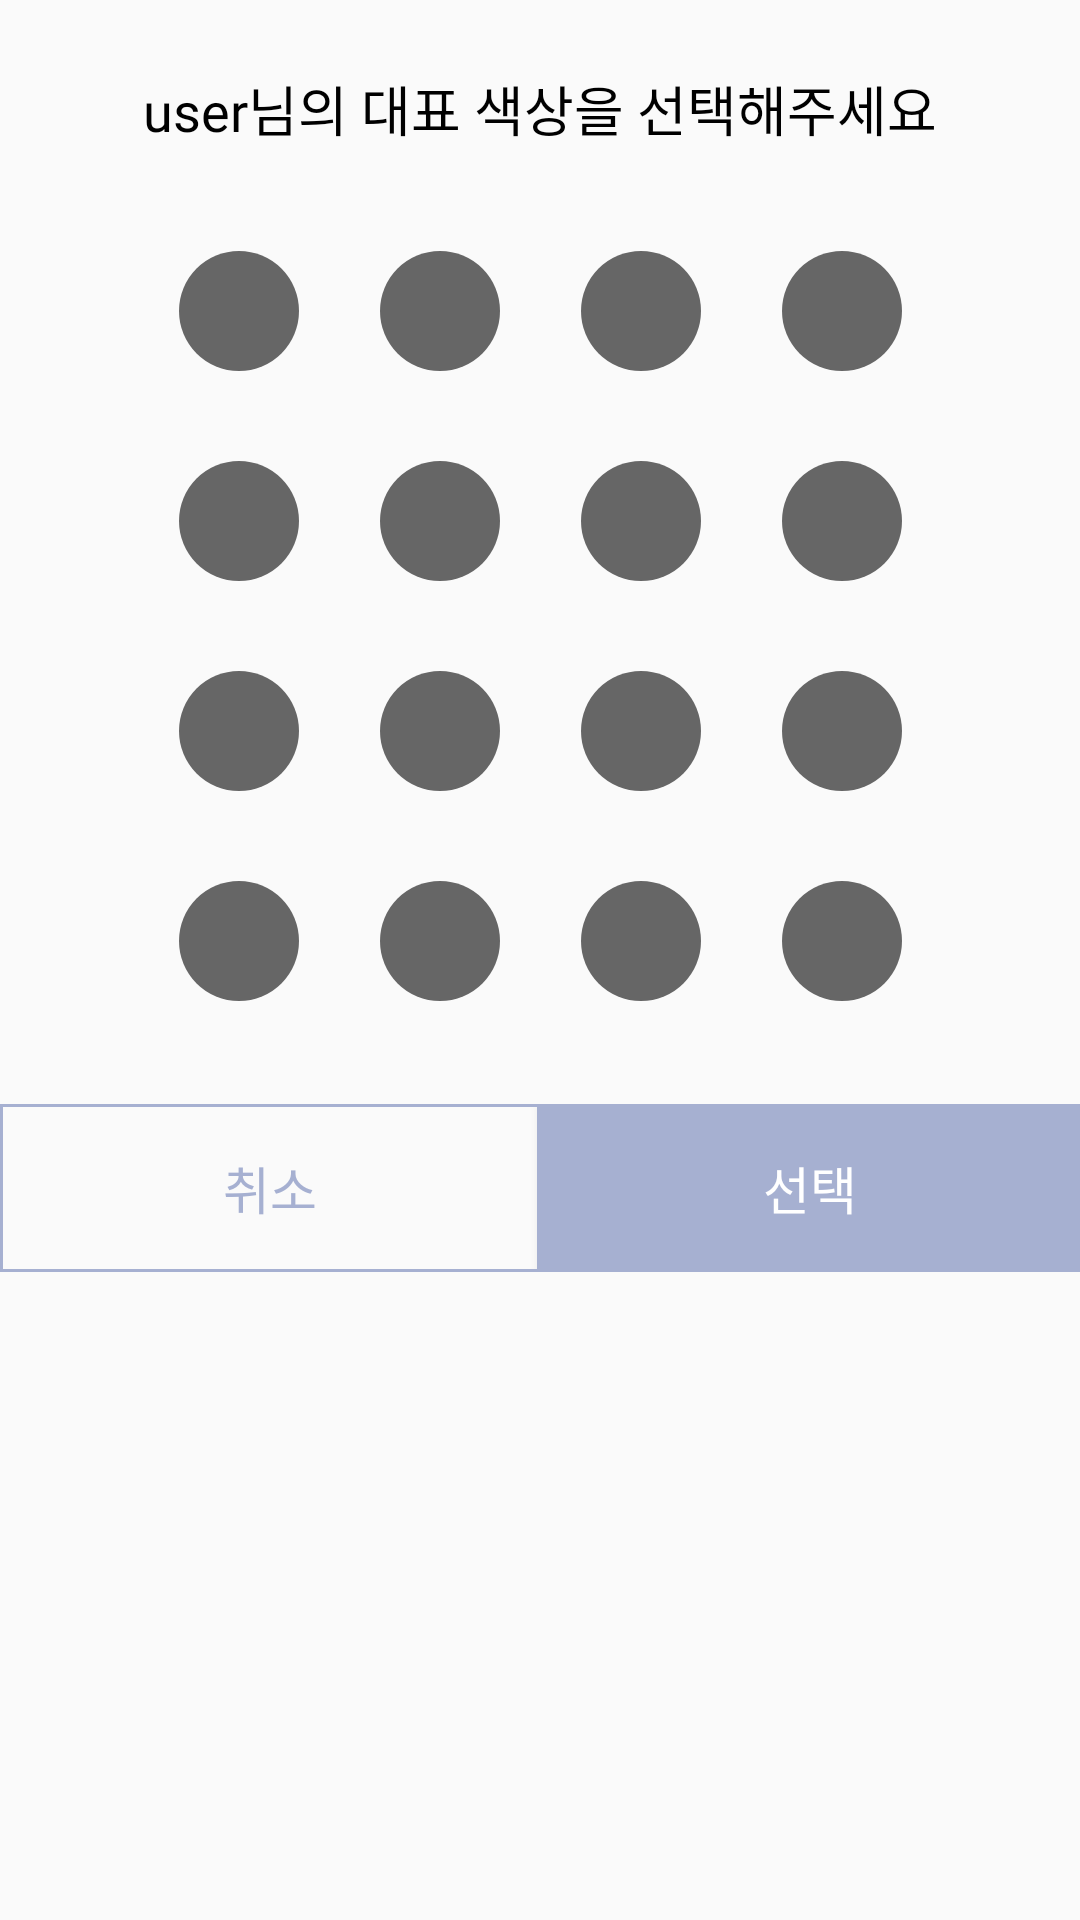

This screen was rendered from an Android layout file. Write that file and the resources it references.
<!-- AndroidManifest.xml: application theme AppTheme -->
<!-- res/layout/dialog_member3.xml -->
<?xml version="1.0" encoding="utf-8"?>
<LinearLayout
    xmlns:android="http://schemas.android.com/apk/res/android"
    xmlns:app="http://schemas.android.com/apk/res-auto"
    xmlns:tools="http://schemas.android.com/tools"
    android:orientation="vertical"
    android:layout_width="match_parent"
    android:layout_height="match_parent">


    <androidx.constraintlayout.widget.ConstraintLayout
        android:id="@+id/first_const_dm2"
        android:layout_width="match_parent"
        android:layout_height="368dp">

        <TextView
            android:id="@+id/alertTitle_dm3"
            android:layout_width="wrap_content"
            android:layout_height="wrap_content"
            android:layout_marginTop="23dp"
            android:fontFamily="@font/regularnanumsquareround"
            android:gravity="center"
            android:lineSpacingExtra="4dp"
            android:text="user님의 대표 색상을 선택해주세요"
            android:textColor="@android:color/black"
            android:textSize="18dp"
            app:layout_constraintEnd_toEndOf="parent"
            app:layout_constraintStart_toStartOf="parent"
            app:layout_constraintTop_toTopOf="parent" />

        <androidx.constraintlayout.widget.ConstraintLayout
            android:layout_width="wrap_content"
            android:layout_height="wrap_content"
            app:layout_constraintBottom_toBottomOf="parent"
            app:layout_constraintEnd_toEndOf="parent"
            app:layout_constraintStart_toStartOf="parent"
            app:layout_constraintTop_toBottomOf="@+id/alertTitle_dm3">

            <ImageView
                android:id="@+id/selectcircle1_dm3"
                android:layout_width="wrap_content"
                android:layout_height="wrap_content"
                app:layout_constraintStart_toStartOf="parent"
                app:layout_constraintTop_toTopOf="parent"
                app:srcCompat="@drawable/design_40circle" />

            <ImageView
                android:id="@+id/selectcircle2_dm3"
                android:layout_width="wrap_content"
                android:layout_height="wrap_content"
                android:layout_marginStart="27dp"
                android:layout_weight="1"
                app:layout_constraintBottom_toBottomOf="@+id/selectcircle1_dm3"
                app:layout_constraintStart_toEndOf="@+id/selectcircle1_dm3"
                app:layout_constraintTop_toTopOf="@+id/selectcircle1_dm3"
                app:srcCompat="@drawable/design_40circle" />

            <ImageView
                android:id="@+id/selectcircle3_dm3"
                android:layout_width="wrap_content"
                android:layout_height="wrap_content"
                android:layout_marginStart="27dp"
                android:layout_weight="1"
                app:layout_constraintBottom_toBottomOf="@+id/selectcircle2_dm3"
                app:layout_constraintStart_toEndOf="@+id/selectcircle2_dm3"
                app:layout_constraintTop_toTopOf="@+id/selectcircle2_dm3"
                app:layout_constraintVertical_bias="0.0"
                app:srcCompat="@drawable/design_40circle" />

            <ImageView
                android:id="@+id/selectcircle4_dm3"
                android:layout_width="wrap_content"
                android:layout_height="wrap_content"
                android:layout_marginStart="27dp"
                android:layout_weight="1"
                app:layout_constraintBottom_toBottomOf="@+id/selectcircle3_dm3"
                app:layout_constraintStart_toEndOf="@+id/selectcircle3_dm3"
                app:layout_constraintTop_toTopOf="@+id/selectcircle3_dm3"
                app:layout_constraintVertical_bias="0.0"
                app:srcCompat="@drawable/design_40circle" />

            <ImageView
                android:id="@+id/selectcircle5_dm3"
                android:layout_width="wrap_content"
                android:layout_height="wrap_content"
                android:layout_marginTop="30dp"
                app:layout_constraintStart_toStartOf="parent"
                app:layout_constraintTop_toBottomOf="@+id/selectcircle1_dm3"
                app:srcCompat="@drawable/design_40circle" />

            <ImageView
                android:id="@+id/selectcircle6_dm3"
                android:layout_width="wrap_content"
                android:layout_height="wrap_content"
                android:layout_marginStart="27dp"
                app:layout_constraintBottom_toBottomOf="@+id/selectcircle5_dm3"
                app:layout_constraintStart_toEndOf="@+id/selectcircle5_dm3"
                app:layout_constraintTop_toTopOf="@+id/selectcircle5_dm3"
                app:srcCompat="@drawable/design_40circle" />

            <ImageView
                android:id="@+id/selectcircle7_dm3"
                android:layout_width="wrap_content"
                android:layout_height="wrap_content"
                android:layout_marginStart="27dp"
                android:layout_weight="1"
                app:layout_constraintBottom_toBottomOf="@+id/selectcircle6_dm3"
                app:layout_constraintStart_toEndOf="@+id/selectcircle6_dm3"
                app:layout_constraintTop_toTopOf="@+id/selectcircle6_dm3"
                app:srcCompat="@drawable/design_40circle" />

            <ImageView
                android:id="@+id/selectcircle8_dm3"
                android:layout_width="wrap_content"
                android:layout_height="wrap_content"
                android:layout_marginStart="27dp"
                android:layout_weight="1"
                app:layout_constraintBottom_toBottomOf="@+id/selectcircle7_dm3"
                app:layout_constraintStart_toEndOf="@+id/selectcircle7_dm3"
                app:layout_constraintTop_toTopOf="@+id/selectcircle7_dm3"
                app:layout_constraintVertical_bias="0.5"
                app:srcCompat="@drawable/design_40circle" />

            <ImageView
                android:id="@+id/selectcircle9_dm3"
                android:layout_width="wrap_content"
                android:layout_height="wrap_content"
                android:layout_marginTop="30dp"
                app:layout_constraintStart_toStartOf="parent"
                app:layout_constraintTop_toBottomOf="@+id/selectcircle5_dm3"
                app:srcCompat="@drawable/design_40circle" />

            <ImageView
                android:id="@+id/selectcircle10_dm3"
                android:layout_width="wrap_content"
                android:layout_height="wrap_content"
                android:layout_marginStart="27dp"
                app:layout_constraintBottom_toBottomOf="@+id/selectcircle9_dm3"
                app:layout_constraintStart_toEndOf="@+id/selectcircle9_dm3"
                app:layout_constraintTop_toTopOf="@+id/selectcircle9_dm3"
                app:srcCompat="@drawable/design_40circle" />

            <ImageView
                android:id="@+id/selectcircle11_dm3"
                android:layout_width="wrap_content"
                android:layout_height="wrap_content"
                android:layout_marginStart="27dp"
                android:layout_weight="1"
                app:layout_constraintBottom_toBottomOf="@+id/selectcircle10_dm3"
                app:layout_constraintStart_toEndOf="@+id/selectcircle10_dm3"
                app:layout_constraintTop_toTopOf="@+id/selectcircle10_dm3"
                app:srcCompat="@drawable/design_40circle" />

            <ImageView
                android:id="@+id/selectcircle12_dm3"
                android:layout_width="wrap_content"
                android:layout_height="wrap_content"
                android:layout_marginStart="27dp"
                android:layout_weight="1"
                app:layout_constraintBottom_toBottomOf="@+id/selectcircle11_dm3"
                app:layout_constraintStart_toEndOf="@+id/selectcircle11_dm3"
                app:layout_constraintTop_toTopOf="@+id/selectcircle11_dm3"
                app:layout_constraintVertical_bias="0.5"
                app:srcCompat="@drawable/design_40circle" />

            <ImageView
                android:id="@+id/selectcircle13_dm3"
                android:layout_width="wrap_content"
                android:layout_height="wrap_content"
                android:layout_marginTop="30dp"
                app:layout_constraintStart_toStartOf="parent"
                app:layout_constraintTop_toBottomOf="@+id/selectcircle9_dm3"
                app:srcCompat="@drawable/design_40circle" />

            <ImageView
                android:id="@+id/selectcircle14_dm3"
                android:layout_width="wrap_content"
                android:layout_height="wrap_content"
                android:layout_marginStart="27dp"
                app:layout_constraintBottom_toBottomOf="@+id/selectcircle13_dm3"
                app:layout_constraintStart_toEndOf="@+id/selectcircle13_dm3"
                app:layout_constraintTop_toTopOf="@+id/selectcircle13_dm3"
                app:srcCompat="@drawable/design_40circle" />

            <ImageView
                android:id="@+id/selectcircle15_dm3"
                android:layout_width="wrap_content"
                android:layout_height="wrap_content"
                android:layout_marginStart="27dp"
                android:layout_weight="1"
                app:layout_constraintBottom_toBottomOf="@+id/selectcircle14_dm3"
                app:layout_constraintStart_toEndOf="@+id/selectcircle14_dm3"
                app:layout_constraintTop_toTopOf="@+id/selectcircle14_dm3"
                app:srcCompat="@drawable/design_40circle" />

            <ImageView
                android:id="@+id/selectcircle16_dm3"
                android:layout_width="wrap_content"
                android:layout_height="wrap_content"
                android:layout_marginStart="27dp"
                android:layout_weight="1"
                app:layout_constraintBottom_toBottomOf="@+id/selectcircle15_dm3"
                app:layout_constraintStart_toEndOf="@+id/selectcircle15_dm3"
                app:layout_constraintTop_toTopOf="@+id/selectcircle15_dm3"
                app:layout_constraintVertical_bias="0.5"
                app:srcCompat="@drawable/design_40circle" />


        </androidx.constraintlayout.widget.ConstraintLayout>
    </androidx.constraintlayout.widget.ConstraintLayout>

    <LinearLayout
        android:layout_width="match_parent"
        android:layout_height="56dp"
        android:orientation="horizontal">

        <Button
            android:id="@+id/no_button_dm2"
            android:layout_width="wrap_content"
            android:layout_height="56dp"
            android:layout_weight="1"
            android:background="@drawable/design_strokebutton"
            android:text="취소"
            android:textColor="@color/colorPrimary"
            android:textSize="17dp" />

        <Button
            android:id="@+id/yes_button_dm2"
            android:layout_width="wrap_content"
            android:layout_height="56dp"
            android:layout_weight="1"
            android:background="@color/colorPrimary"
            android:text="선택"
            android:textColor="@android:color/white"
            android:textSize="17dp" />
    </LinearLayout>


</LinearLayout>
<!-- resources referenced by this layout -->
<resources>
  <color name="colorPrimary">#A6B0D1</color>
  <!-- drawable design_40circle (drawable) -->
  <?xml version="1.0" encoding="utf-8"?>
  <shape
      xmlns:android="http://schemas.android.com/apk/res/android"
      android:shape="oval">
  
      <solid
          android:color="#666666"/>
  
      <size
          android:width="40dp"
          android:height="40dp"/>
  
  </shape>
  <!-- drawable design_strokebutton (drawable) -->
  <?xml version="1.0" encoding="utf-8"?>
  <shape
      xmlns:android="http://schemas.android.com/apk/res/android"
      android:shape="rectangle">
  
      <stroke
          android:width="1dp"
          android:color="@color/colorPrimary"
          />
  
  </shape>
  <style name="AppTheme" parent="Theme.AppCompat.Light.DarkActionBar">
          
          <item name="colorPrimary">@color/colorPrimary</item>
          <item name="colorPrimaryDark">@color/colorPrimaryDark</item>
          <item name="colorAccent">@android:color/black</item>
          <item name="windowActionBar">false</item>
          <item name="windowNoTitle">true</item>
          <item name="colorControlActivated">@color/profile2</item>
          <item name="android:textSelectHandle">@color/profile2</item>
          <item name="android:textColorHighlight">@color/Highlight</item>
          <item name="colorControlNormal">@color/controlNormal</item>
      </style>
  <color name="colorPrimaryDark">#898989</color>
  <color name="profile2">#9BABDC</color>
  <color name="Highlight">#E1E6F5</color>
  <color name="controlNormal">#D7D8DA</color>
</resources>
